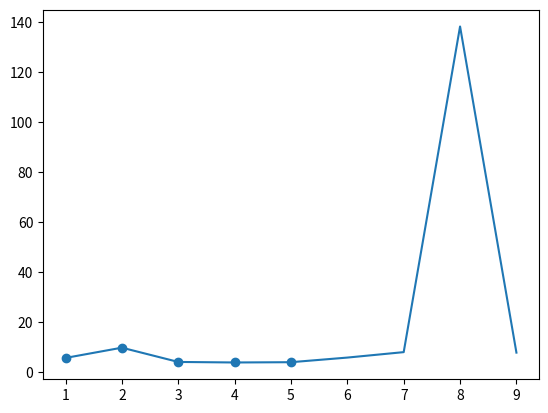

The matplotlib source for this figure:
from math import sqrt,log,exp,cos,sin
import matplotlib.pyplot as plt
def f(x):
    return sqrt(1+exp(sqrt(x))+cos(x**2))/abs(1-sin(x)**3)+log(abs(2*x))
l_x=[i for i in range(1,10)]
l_y=[f(l_x[i]) for i in range(9)]
plt.plot(l_x,l_y)
plt.show()
plt.scatter(l_x[:5],l_y[:5])
plt.show()